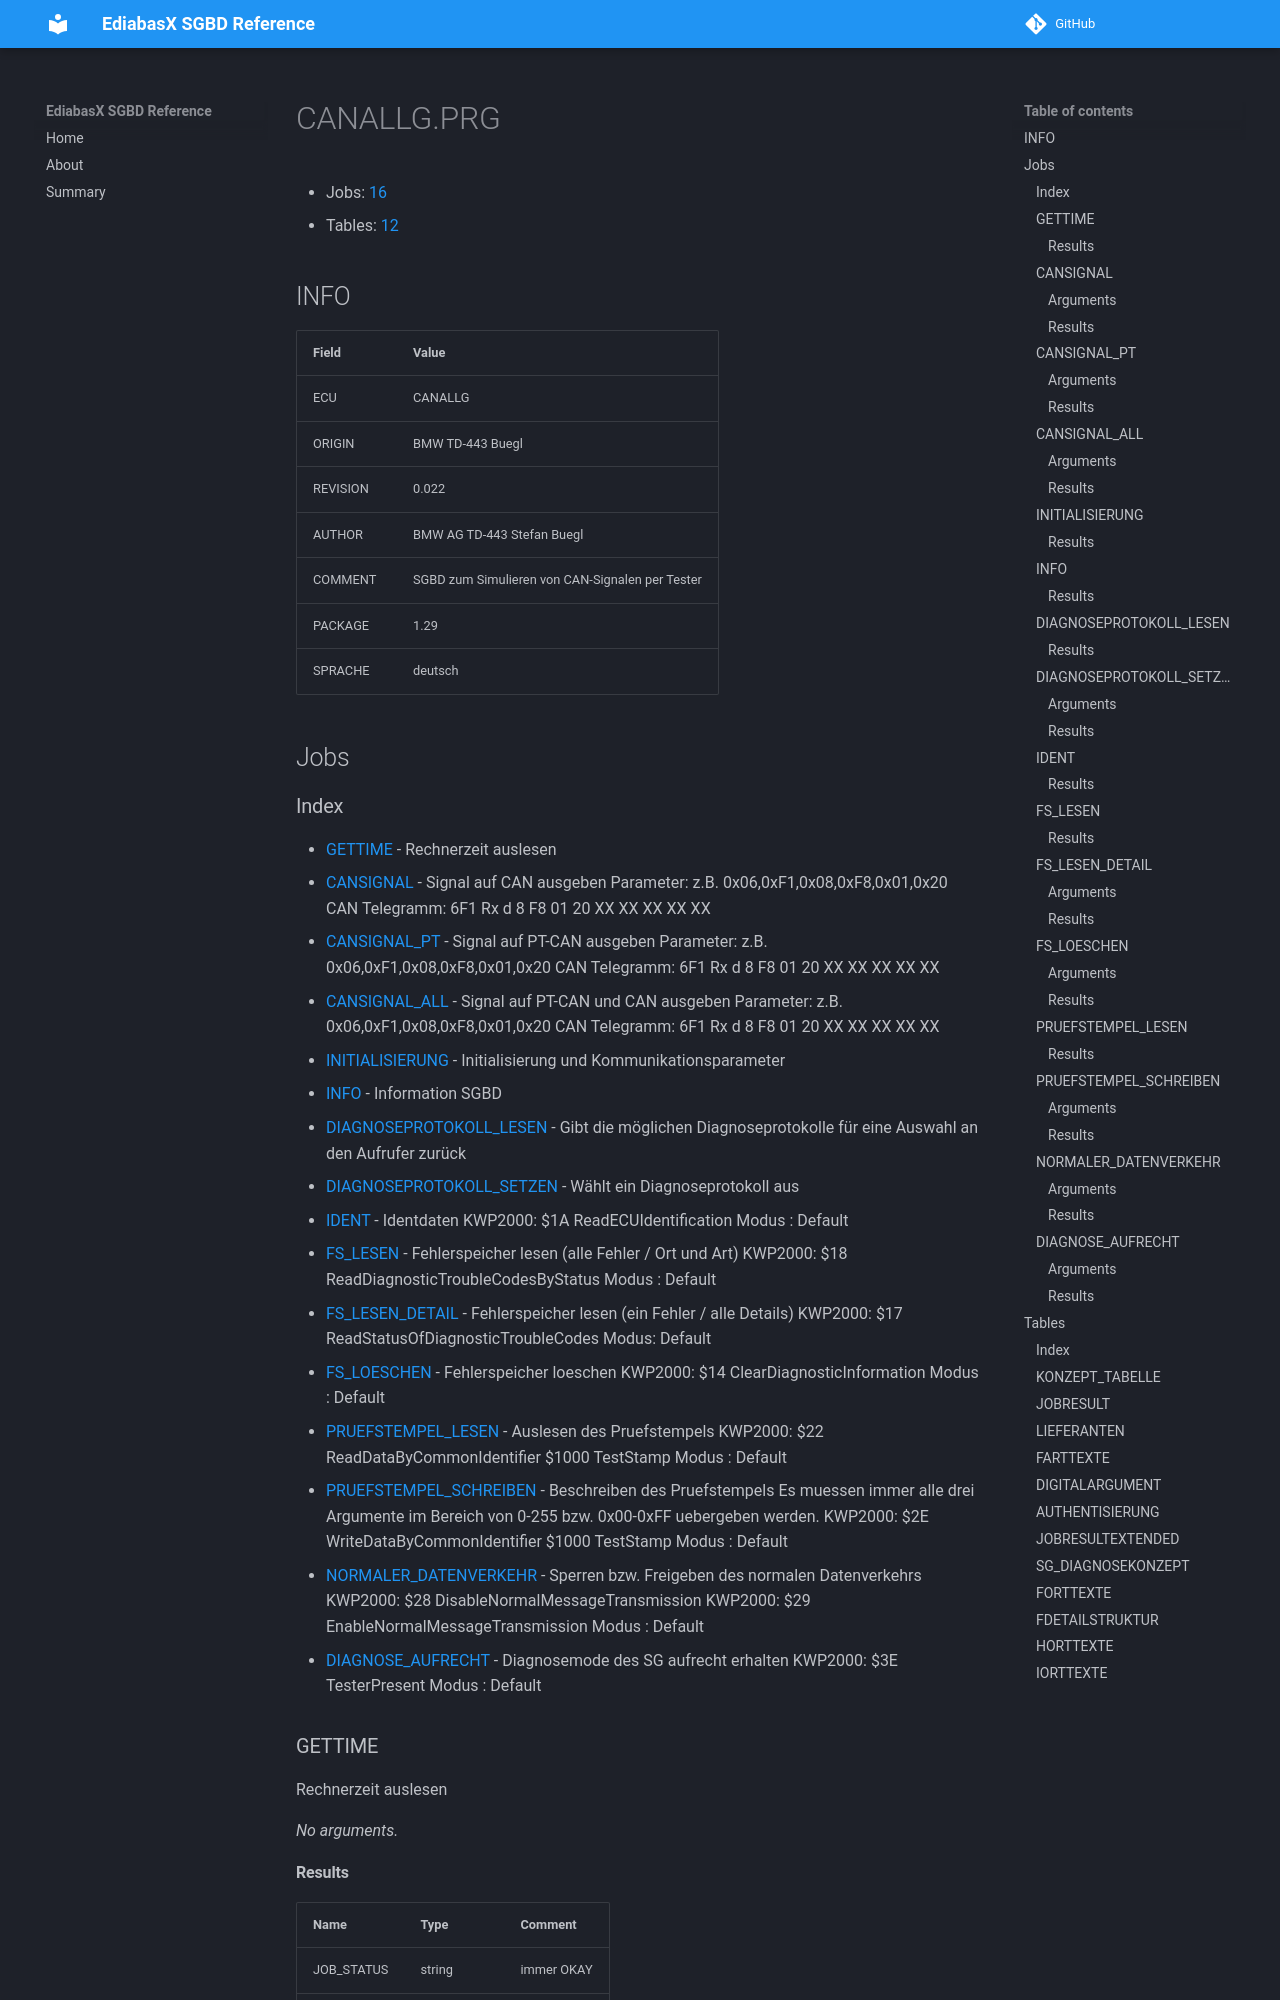

repository: emdzej/ediabasx-docs-sgbd · page: sgbd/CANALLG/index.html · generator: mkdocs

# CANALLG.PRG

- Jobs: [16](#jobs)
- Tables: [12](#tables)

## INFO

| Field | Value |
| --- | --- |
| ECU | CANALLG |
| ORIGIN | BMW TD-443 Buegl |
| REVISION | 0.022 |
| AUTHOR | BMW AG TD-443 Stefan Buegl |
| COMMENT | SGBD zum Simulieren von CAN-Signalen per Tester |
| PACKAGE | 1.29 |
| SPRACHE | deutsch |

## Jobs
